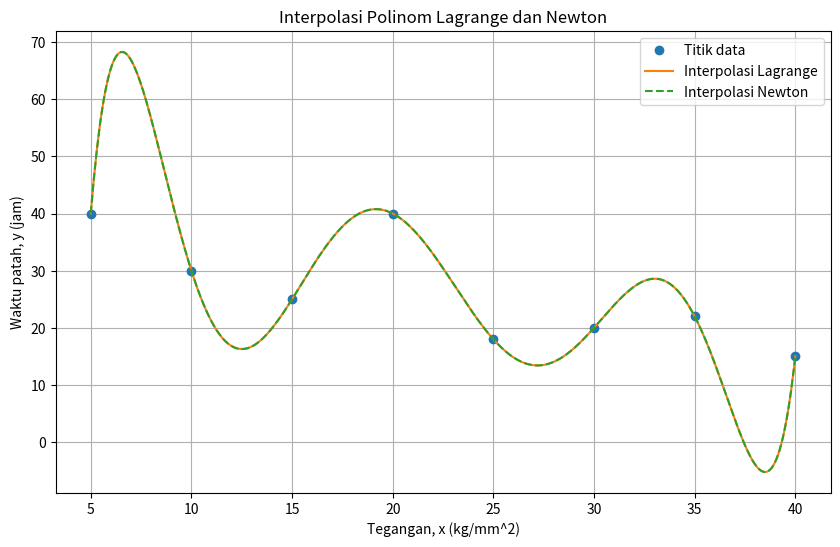

Write the Python code that produced this figure.
# -*- coding: utf-8 -*-
"""metnum_pertemuan10.ipynb

Automatically generated by Colab.

Original file is located at
    https://colab.research.google.com/drive/1TUbEPIqd0R42ilD9trJsZEIEu8seULmJ
"""

import numpy as np
import matplotlib.pyplot as plt

# Given data points
x = np.array([5, 10, 15, 20, 25, 30, 35, 40])
y = np.array([40, 30, 25, 40, 18, 20, 22, 15])

# Lagrange interpolation function
def lagrange_interpolation(x_points, y_points, x):
    def L(k, x):
        terms = [(x - x_points[j]) / (x_points[k] - x_points[j]) for j in range(len(x_points)) if j != k]
        return np.prod(terms, axis=0)

    P = sum(y_points[k] * L(k, x) for k in range(len(x_points)))
    return P

# Newton interpolation function
def newton_interpolation(x_points, y_points, x):
    n = len(x_points)
    divided_diff = np.zeros((n, n))
    divided_diff[:, 0] = y_points

    for j in range(1, n):
        for i in range(n - j):
            divided_diff[i][j] = (divided_diff[i+1][j-1] - divided_diff[i][j-1]) / (x_points[i+j] - x_points[i])

    def N(x):
        result = divided_diff[0, 0]
        product_term = 1.0
        for i in range(1, n):
            product_term *= (x - x_points[i-1])
            result += divided_diff[0, i] * product_term
        return result

    return N(x)

# Generating test points
x_test = np.linspace(5, 40, 500)

# Evaluating the interpolations
y_lagrange = [lagrange_interpolation(x, y, xi) for xi in x_test]
y_newton = [newton_interpolation(x, y, xi) for xi in x_test]

# Plotting the results
plt.figure(figsize=(10, 6))
plt.plot(x, y, 'o', label='Titik data')
plt.plot(x_test, y_lagrange, '-', label='Interpolasi Lagrange')
plt.plot(x_test, y_newton, '--', label='Interpolasi Newton')
plt.legend()
plt.xlabel('Tegangan, x (kg/mm^2)')
plt.ylabel('Waktu patah, y (jam)')
plt.title('Interpolasi Polinom Lagrange dan Newton')
plt.grid(True)
plt.show()